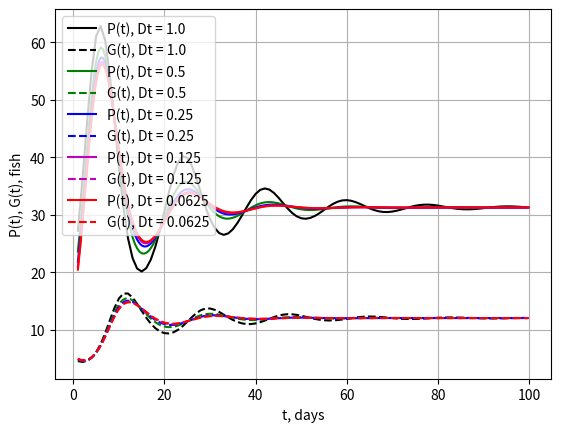
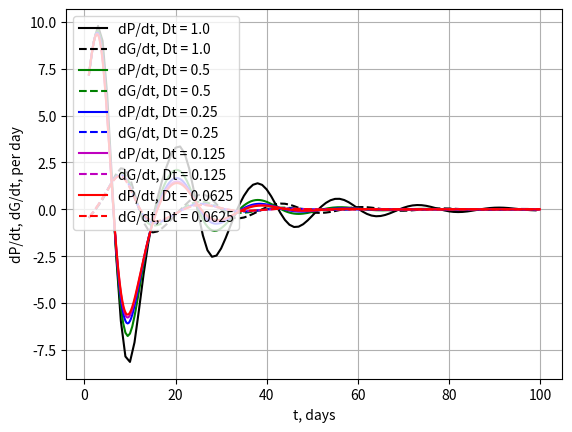
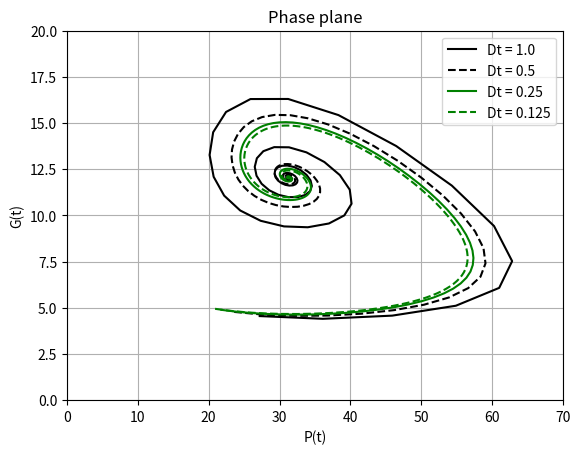

Write Python code to recreate these figures, in order.
import matplotlib.pyplot as plt
import numpy as np


def derivP(P, G):
    dPdt = 0.7*P*(1 - P/100) - 0.04*P*G

    return dPdt

def derivG(P, G):
    dGdt = 0.008*P*G - 0.25*G

    return dGdt

init_P = 20
init_G = 5

P_init_arr = np.array([])
G_init_arr = np.array([])
P_temp_arr = np.array([])
G_temp_arr = np.array([])
deriv_P_temp_arr = np.array([])
deriv_G_temp_arr = np.array([])

X_arr = [[], []]
F_arr = [[], []]

t_arr = []
inp_dt = np.array([1, 1/2, 1/4, 1/8, 1/16])
for i in range(len(inp_dt)):
    t_arr.append(np.arange(1, 100, inp_dt[i]))
    P_init_arr = np.append(P_init_arr, (init_P + inp_dt[i]*derivP(init_P, init_G)))
    G_init_arr = np.append(G_init_arr, (init_G + inp_dt[i]*derivG(init_P, init_G)))

temp_P = 0
temp_G = 0

for i in range(len(inp_dt)):
    P_temp_arr = np.copy([P_init_arr[i]])
    G_temp_arr = np.copy([G_init_arr[i]])

    deriv_P_temp_arr = np.array([derivP(init_P, init_G)])
    deriv_G_temp_arr = np.array([derivG(init_P, init_G)])
    for j in range(len(t_arr[i])-1):
        deriv_P_temp = derivP(P_temp_arr[j], G_temp_arr[j])
        deriv_G_temp = derivG(P_temp_arr[j], G_temp_arr[j])

        deriv_P_temp_arr = np.append(deriv_P_temp_arr, deriv_P_temp)
        deriv_G_temp_arr = np.append(deriv_G_temp_arr, deriv_G_temp)

        temp_P = P_temp_arr[j] + inp_dt[i]*deriv_P_temp
        P_temp_arr = np.append(P_temp_arr, temp_P)
        temp_G = G_temp_arr[j] + inp_dt[i]*deriv_G_temp
        G_temp_arr = np.append(G_temp_arr, temp_G)

    X_arr[0].append(P_temp_arr)
    X_arr[1].append(G_temp_arr)

    F_arr[0].append(deriv_P_temp_arr)
    F_arr[1].append(deriv_G_temp_arr)

    P_temp_arr = np.array([])
    G_temp_arr = np.array([])
    deriv_P_temp_arr = np.array([])
    deriv_G_temp_arr = np.array([])

# Main plot, P(t) & G(t) vs t
main_plot = plt.figure(1)
plt.plot(t_arr[0], X_arr[0][0], 'k-', linewidth=1.5, label='P(t), Dt = {dt}'.format(dt=inp_dt[0]))
plt.plot(t_arr[0], X_arr[1][0], 'k--', linewidth=1.5, label='G(t), Dt = {dt}'.format(dt=inp_dt[0]))
plt.plot(t_arr[1], X_arr[0][1], 'g-', linewidth=1.5, label='P(t), Dt = {dt}'.format(dt=inp_dt[1]))
plt.plot(t_arr[1], X_arr[1][1], 'g--', linewidth=1.5, label='G(t), Dt = {dt}'.format(dt=inp_dt[1]))
plt.plot(t_arr[2], X_arr[0][2], 'b-', linewidth=1.5, label='P(t), Dt = {dt}'.format(dt=inp_dt[2]))
plt.plot(t_arr[2], X_arr[1][2], 'b--', linewidth=1.5, label='G(t), Dt = {dt}'.format(dt=inp_dt[2]))
plt.plot(t_arr[3], X_arr[0][3], 'm-', linewidth=1.5, label='P(t), Dt = {dt}'.format(dt=inp_dt[3]))
plt.plot(t_arr[3], X_arr[1][3], 'm--', linewidth=1.5, label='G(t), Dt = {dt}'.format(dt=inp_dt[3]))
plt.plot(t_arr[4], X_arr[0][4], 'r-', linewidth=1.5, label='P(t), Dt = {dt}'.format(dt=inp_dt[4]))
plt.plot(t_arr[4], X_arr[1][4], 'r--', linewidth=1.5, label='G(t), Dt = {dt}'.format(dt=inp_dt[4]))
# plt.axvline(x = 13, color = 'r', label = 't = 13 days', linewidth=2)
# plt.xlim(0,25)
plt.legend()
plt.xlabel('t, days')
plt.ylabel('P(t), G(t), fish')
plt.title('')
plt.grid(which='both')

# dP/dt & dG/dt vs t plot
deriv_plot = plt.figure(2)
plt.plot(t_arr[0], F_arr[0][0], 'k-', linewidth=1.5, label='dP/dt, Dt = {dt}'.format(dt=inp_dt[0]))
plt.plot(t_arr[0], F_arr[1][0], 'k--', linewidth=1.5, label='dG/dt, Dt = {dt}'.format(dt=inp_dt[0]))
plt.plot(t_arr[1], F_arr[0][1], 'g-', linewidth=1.5, label='dP/dt, Dt = {dt}'.format(dt=inp_dt[1]))
plt.plot(t_arr[1], F_arr[1][1], 'g--', linewidth=1.5, label='dG/dt, Dt = {dt}'.format(dt=inp_dt[1]))
plt.plot(t_arr[2], F_arr[0][2], 'b-', linewidth=1.5, label='dP/dt, Dt = {dt}'.format(dt=inp_dt[2]))
plt.plot(t_arr[2], F_arr[1][2], 'b--', linewidth=1.5, label='dG/dt, Dt = {dt}'.format(dt=inp_dt[2]))
plt.plot(t_arr[3], F_arr[0][3], 'm-', linewidth=1.5, label='dP/dt, Dt = {dt}'.format(dt=inp_dt[3]))
plt.plot(t_arr[3], F_arr[1][3], 'm--', linewidth=1.5, label='dG/dt, Dt = {dt}'.format(dt=inp_dt[3]))
plt.plot(t_arr[4], F_arr[0][4], 'r-', linewidth=1.5, label='dP/dt, Dt = {dt}'.format(dt=inp_dt[4]))
plt.plot(t_arr[4], F_arr[1][4], 'r--', linewidth=1.5, label='dG/dt, Dt = {dt}'.format(dt=inp_dt[4]))
plt.legend()
plt.xlabel('t, days')
plt.ylabel('dP/dt, dG/dt, per day')
plt.title('')
plt.grid(which='both')

# Phase plane (P(t) vs G(t)) plot
phase_plane_plot = plt.figure(3)
plt.plot(X_arr[0][0], X_arr[1][0], 'k-', linewidth=1.5, label='Dt = {dt}'.format(dt=inp_dt[0]))
plt.plot(X_arr[0][1], X_arr[1][1], 'k--', linewidth=1.5, label='Dt = {dt}'.format(dt=inp_dt[1]))
plt.plot(X_arr[0][2], X_arr[1][2], 'g-', linewidth=1.5, label='Dt = {dt}'.format(dt=inp_dt[2]))
plt.plot(X_arr[0][3], X_arr[1][3], 'g--', linewidth=1.5, label='Dt = {dt}'.format(dt=inp_dt[3]))
plt.legend()
plt.xlim(0,70)
plt.ylim(0,20)
plt.xlabel('P(t)')
plt.ylabel('G(t)')
plt.title('Phase plane')
plt.grid(which='both')
plt.show()


# Error estimation
error = 1e6
error_limit = 1 # Insert the desired error limit (precision)
error_arr = []
i = 0
t_arr = []
t_eq_arr = []
stepsize = 1
stepsize_prev = stepsize
stepsize_arr = []

P_temp_arr = np.array([])
G_temp_arr = np.array([])
X_arr = [[], []]
P_init_arr = np.array([])
G_init_arr = np.array([])
P_init_arr = np.append(P_init_arr, (init_P + stepsize*derivP(init_P, init_G)))
G_init_arr = np.append(G_init_arr, (init_G + stepsize*derivG(init_P, init_G)))

while error > error_limit:
    stepsize_arr.append(stepsize)
    P_temp_arr = np.copy([P_init_arr])
    G_temp_arr = np.copy([G_init_arr])
    t_arr.append(np.arange(1, 100, stepsize))

    for j in range(len(t_arr[i])-1):
        deriv_P_temp = derivP(P_temp_arr[j], G_temp_arr[j])
        deriv_G_temp = derivG(P_temp_arr[j], G_temp_arr[j])

        temp_P = P_temp_arr[j] + stepsize*deriv_P_temp
        P_temp_arr = np.append(P_temp_arr, temp_P)
        temp_G = G_temp_arr[j] + stepsize*deriv_G_temp
        G_temp_arr = np.append(G_temp_arr, temp_G)

    X_arr[0].append(P_temp_arr)
    X_arr[1].append(G_temp_arr)

    P_temp_arr = np.array([])
    G_temp_arr = np.array([])

    t_eq = np.nonzero(X_arr[0][i] >= 32)
    
    print("Stepsize: {dt}\n".format(dt=stepsize))
    print(t_eq)
    print("\n")
    t_eq_arr.append(t_eq)

    # Estimating error of the Euler's method:
    if len(X_arr[0]) >= 2:
        error = X_arr[0][i][int((6/stepsize) - 1)] - X_arr[0][i-1][int((6/stepsize_prev) - 1)] # 6 because on this day dP/dt has the biggest value
        if error < 0:
            error = 1e6
            stepsize_prev = stepsize
            stepsize = stepsize/2
            continue
        error_arr.append(error)

    i += 1
    stepsize_prev = stepsize
    stepsize = stepsize/2

    P_init_arr = np.array([])
    G_init_arr = np.array([])
    P_init_arr = np.append(P_init_arr, (init_P + stepsize*derivP(init_P, init_G)))
    G_init_arr = np.append(G_init_arr, (init_G + stepsize*derivG(init_P, init_G)))